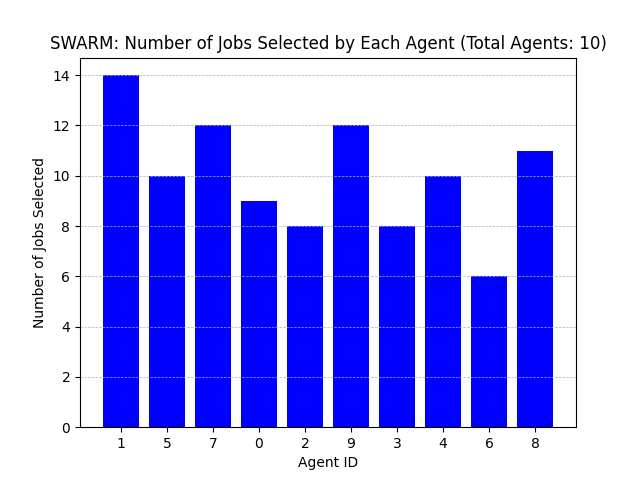

The file beside this chart, header and first rows:
Agent ID, Number of Jobs Selected
1, 14
5, 10
7, 12
0, 9
2, 8
9, 12
3, 8
4, 10
6, 6
8, 11
